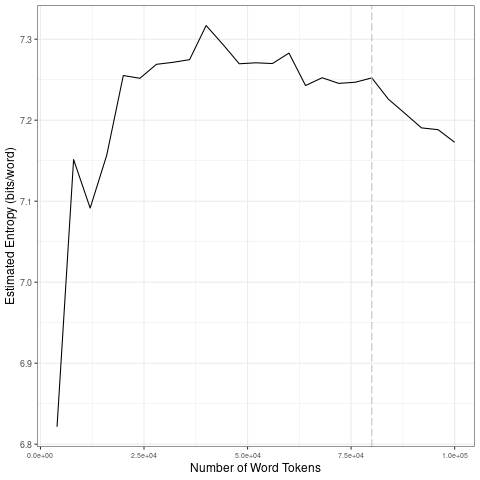

The table this chart was drawn from, first rows:
file, entropy.Corpus.Size, entropy.Entropy, sd.Corpus.Size, sd.SD
data/covid-clean/2020_by_es/2020-06-16_t…, 4000, 6.821, 20000, 0.1639
data/covid-clean/2020_by_es/2020-06-16_t…, 8000, 7.151, 40000, 0.02412
data/covid-clean/2020_by_es/2020-06-16_t…, 12000, 7.092, 60000, 0.01071
data/covid-clean/2020_by_es/2020-06-16_t…, 16000, 7.157, 80000, 0.004256
data/covid-clean/2020_by_es/2020-06-16_t…, 20000, 7.255, 1e+05, 0.02046
data/covid-clean/2020_by_es/2020-06-16_t…, 24000, 7.252, 20000, 0.1639
data/covid-clean/2020_by_es/2020-06-16_t…, 28000, 7.269, 40000, 0.02412
data/covid-clean/2020_by_es/2020-06-16_t…, 32000, 7.271, 60000, 0.01071
data/covid-clean/2020_by_es/2020-06-16_t…, 36000, 7.275, 80000, 0.004256
data/covid-clean/2020_by_es/2020-06-16_t…, 40000, 7.317, 1e+05, 0.02046
data/covid-clean/2020_by_es/2020-06-16_t…, 44000, 7.294, 20000, 0.1639
data/covid-clean/2020_by_es/2020-06-16_t…, 48000, 7.27, 40000, 0.02412
data/covid-clean/2020_by_es/2020-06-16_t…, 52000, 7.271, 60000, 0.01071
data/covid-clean/2020_by_es/2020-06-16_t…, 56000, 7.27, 80000, 0.004256
data/covid-clean/2020_by_es/2020-06-16_t…, 60000, 7.283, 1e+05, 0.02046
data/covid-clean/2020_by_es/2020-06-16_t…, 64000, 7.243, 20000, 0.1639
data/covid-clean/2020_by_es/2020-06-16_t…, 68000, 7.252, 40000, 0.02412
data/covid-clean/2020_by_es/2020-06-16_t…, 72000, 7.245, 60000, 0.01071
data/covid-clean/2020_by_es/2020-06-16_t…, 76000, 7.247, 80000, 0.004256
data/covid-clean/2020_by_es/2020-06-16_t…, 80000, 7.252, 1e+05, 0.02046
data/covid-clean/2020_by_es/2020-06-16_t…, 84000, 7.226, 20000, 0.1639
data/covid-clean/2020_by_es/2020-06-16_t…, 88000, 7.208, 40000, 0.02412
data/covid-clean/2020_by_es/2020-06-16_t…, 92000, 7.19, 60000, 0.01071
data/covid-clean/2020_by_es/2020-06-16_t…, 96000, 7.188, 80000, 0.004256
data/covid-clean/2020_by_es/2020-06-16_t…, 1e+05, 7.173, 1e+05, 0.02046
